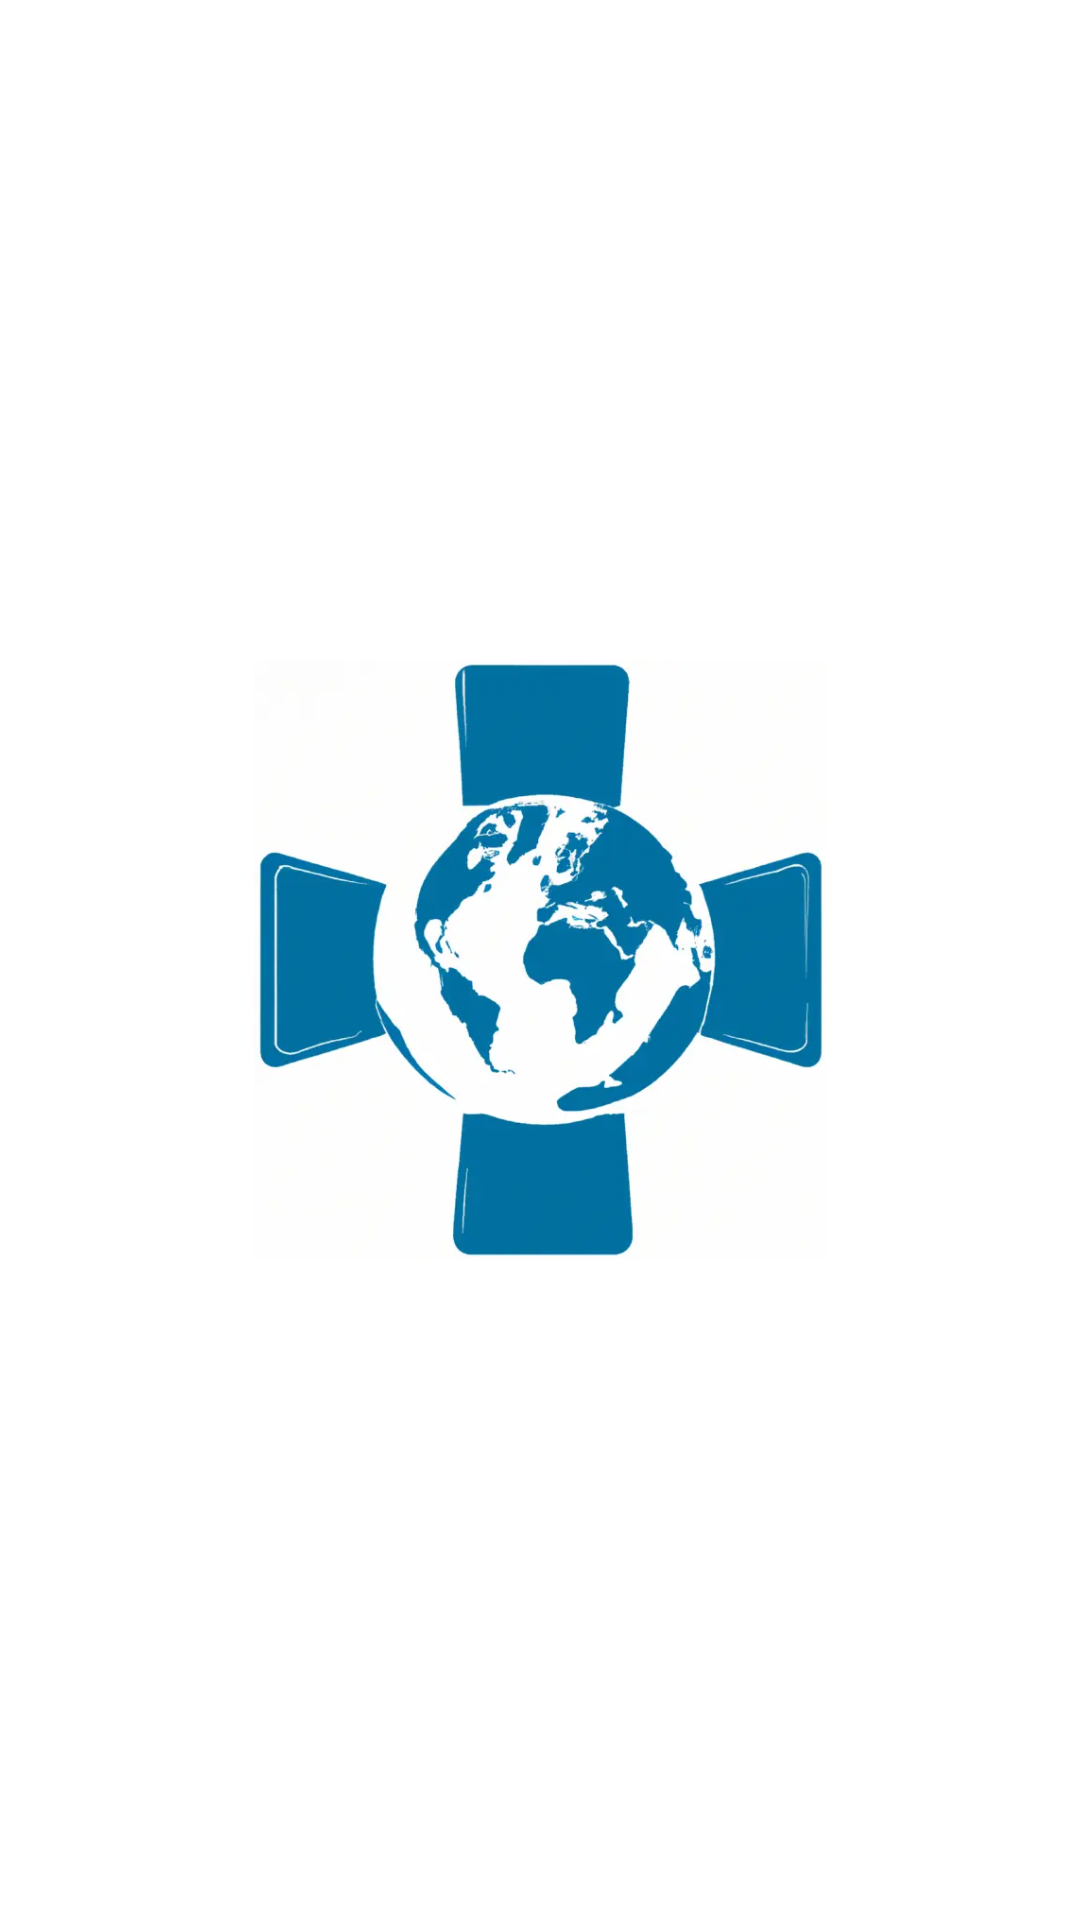

Reconstruct the res/layout file that produces this screen, plus the resources it refers to.
<!-- AndroidManifest.xml: application theme Theme.NearPharm -->
<!-- res/layout/activity_splash.xml -->
<?xml version="1.0" encoding="utf-8"?>
<androidx.constraintlayout.widget.ConstraintLayout xmlns:android="http://schemas.android.com/apk/res/android"
    xmlns:app="http://schemas.android.com/apk/res-auto"
    xmlns:tools="http://schemas.android.com/tools"
    android:layout_width="match_parent"
    android:layout_height="match_parent"
    tools:context=".SplashActivity">

    <ImageView
        android:id="@+id/imageView"
        android:layout_width="300dp"
        android:layout_height="200dp"
        android:src="@drawable/near_pharm_logo"
        app:layout_constraintBottom_toBottomOf="parent"
        app:layout_constraintLeft_toLeftOf="parent"
        app:layout_constraintRight_toRightOf="parent"
        app:layout_constraintTop_toTopOf="parent" />

    <TextView
        android:id="@+id/textView"
        android:layout_width="wrap_content"
        android:layout_height="wrap_content"
        android:textSize="24sp"
        app:layout_constraintBottom_toBottomOf="parent"
        app:layout_constraintLeft_toLeftOf="parent"
        app:layout_constraintRight_toRightOf="parent"
        app:layout_constraintTop_toTopOf="@id/imageView" />

</androidx.constraintlayout.widget.ConstraintLayout>
<!-- resources referenced by this layout -->
<resources>
  <!-- drawable near_pharm_logo: webp bitmap (drawable, 16032 bytes) -->
  <style name="Theme.NearPharm" parent="Theme.MaterialComponents.DayNight.DarkActionBar">
          
          <item name="colorPrimary">@color/purple_500</item>
          <item name="colorPrimaryVariant">@color/purple_700</item>
          <item name="colorOnPrimary">@color/white</item>
          
          <item name="colorSecondary">@color/teal_200</item>
          <item name="colorSecondaryVariant">@color/teal_700</item>
          <item name="colorOnSecondary">@color/black</item>
          
          <item name="android:statusBarColor">?attr/colorPrimaryVariant</item>
          
      </style>
  <!-- not gathered from this repository: default colours our renderer supplied (Android Studio template values) -->
  <color name="purple_500">#FF6200EE</color>
  <color name="purple_700">#FF3700B3</color>
  <color name="teal_200">#FF03DAC5</color>
  <color name="teal_700">#FF018786</color>
  <color name="black">#FF000000</color>
  <color name="white">#FFFFFFFF</color>
</resources>
